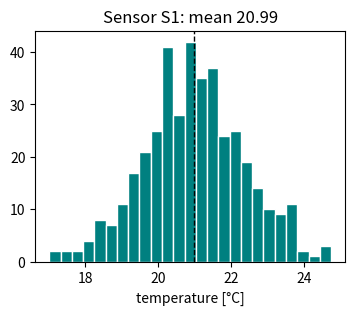
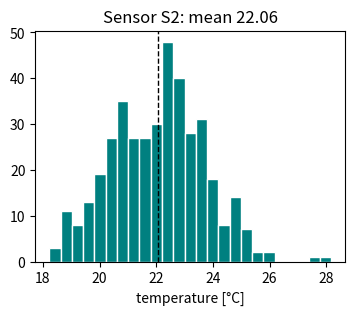
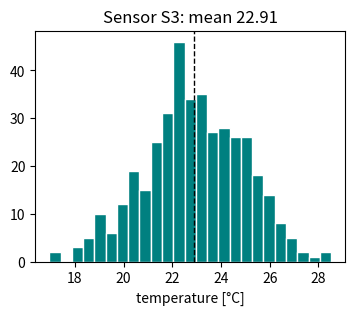
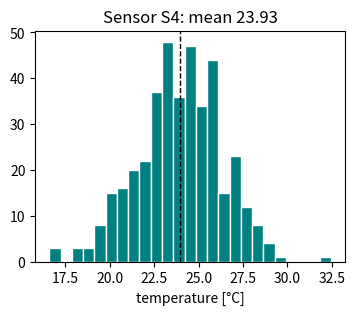
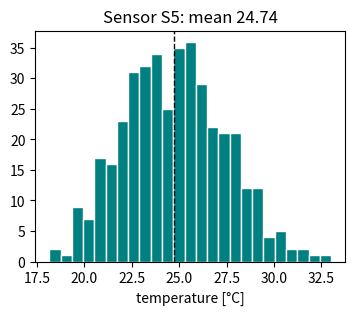
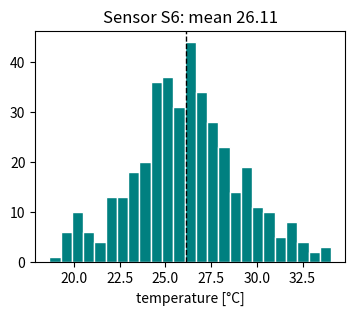

Reproduce these figures in Python, in order.
# Batch-export one histogram per sensor in a loop, closing each figure so memory does not grow.
import numpy as np
import matplotlib.pyplot as plt

np.random.seed(3)
sensors = {f"S{i}": np.random.normal(20 + i, 1 + i / 3, 400) for i in range(1, 7)}

for name, values in sensors.items():
    fig = plt.figure(figsize=(4, 3))
    plt.hist(values, bins=25, color="teal", edgecolor="white")
    plt.axvline(values.mean(), color="k", ls="--", lw=1)
    plt.title(f"Sensor {name}: mean {values.mean():.2f}")
    plt.xlabel("temperature [°C]")
    plt.savefig(f"hist_{name}.png", dpi=72)
    plt.close(fig)

print("open figures:", plt.get_fignums())
print(len(sensors), "files")
